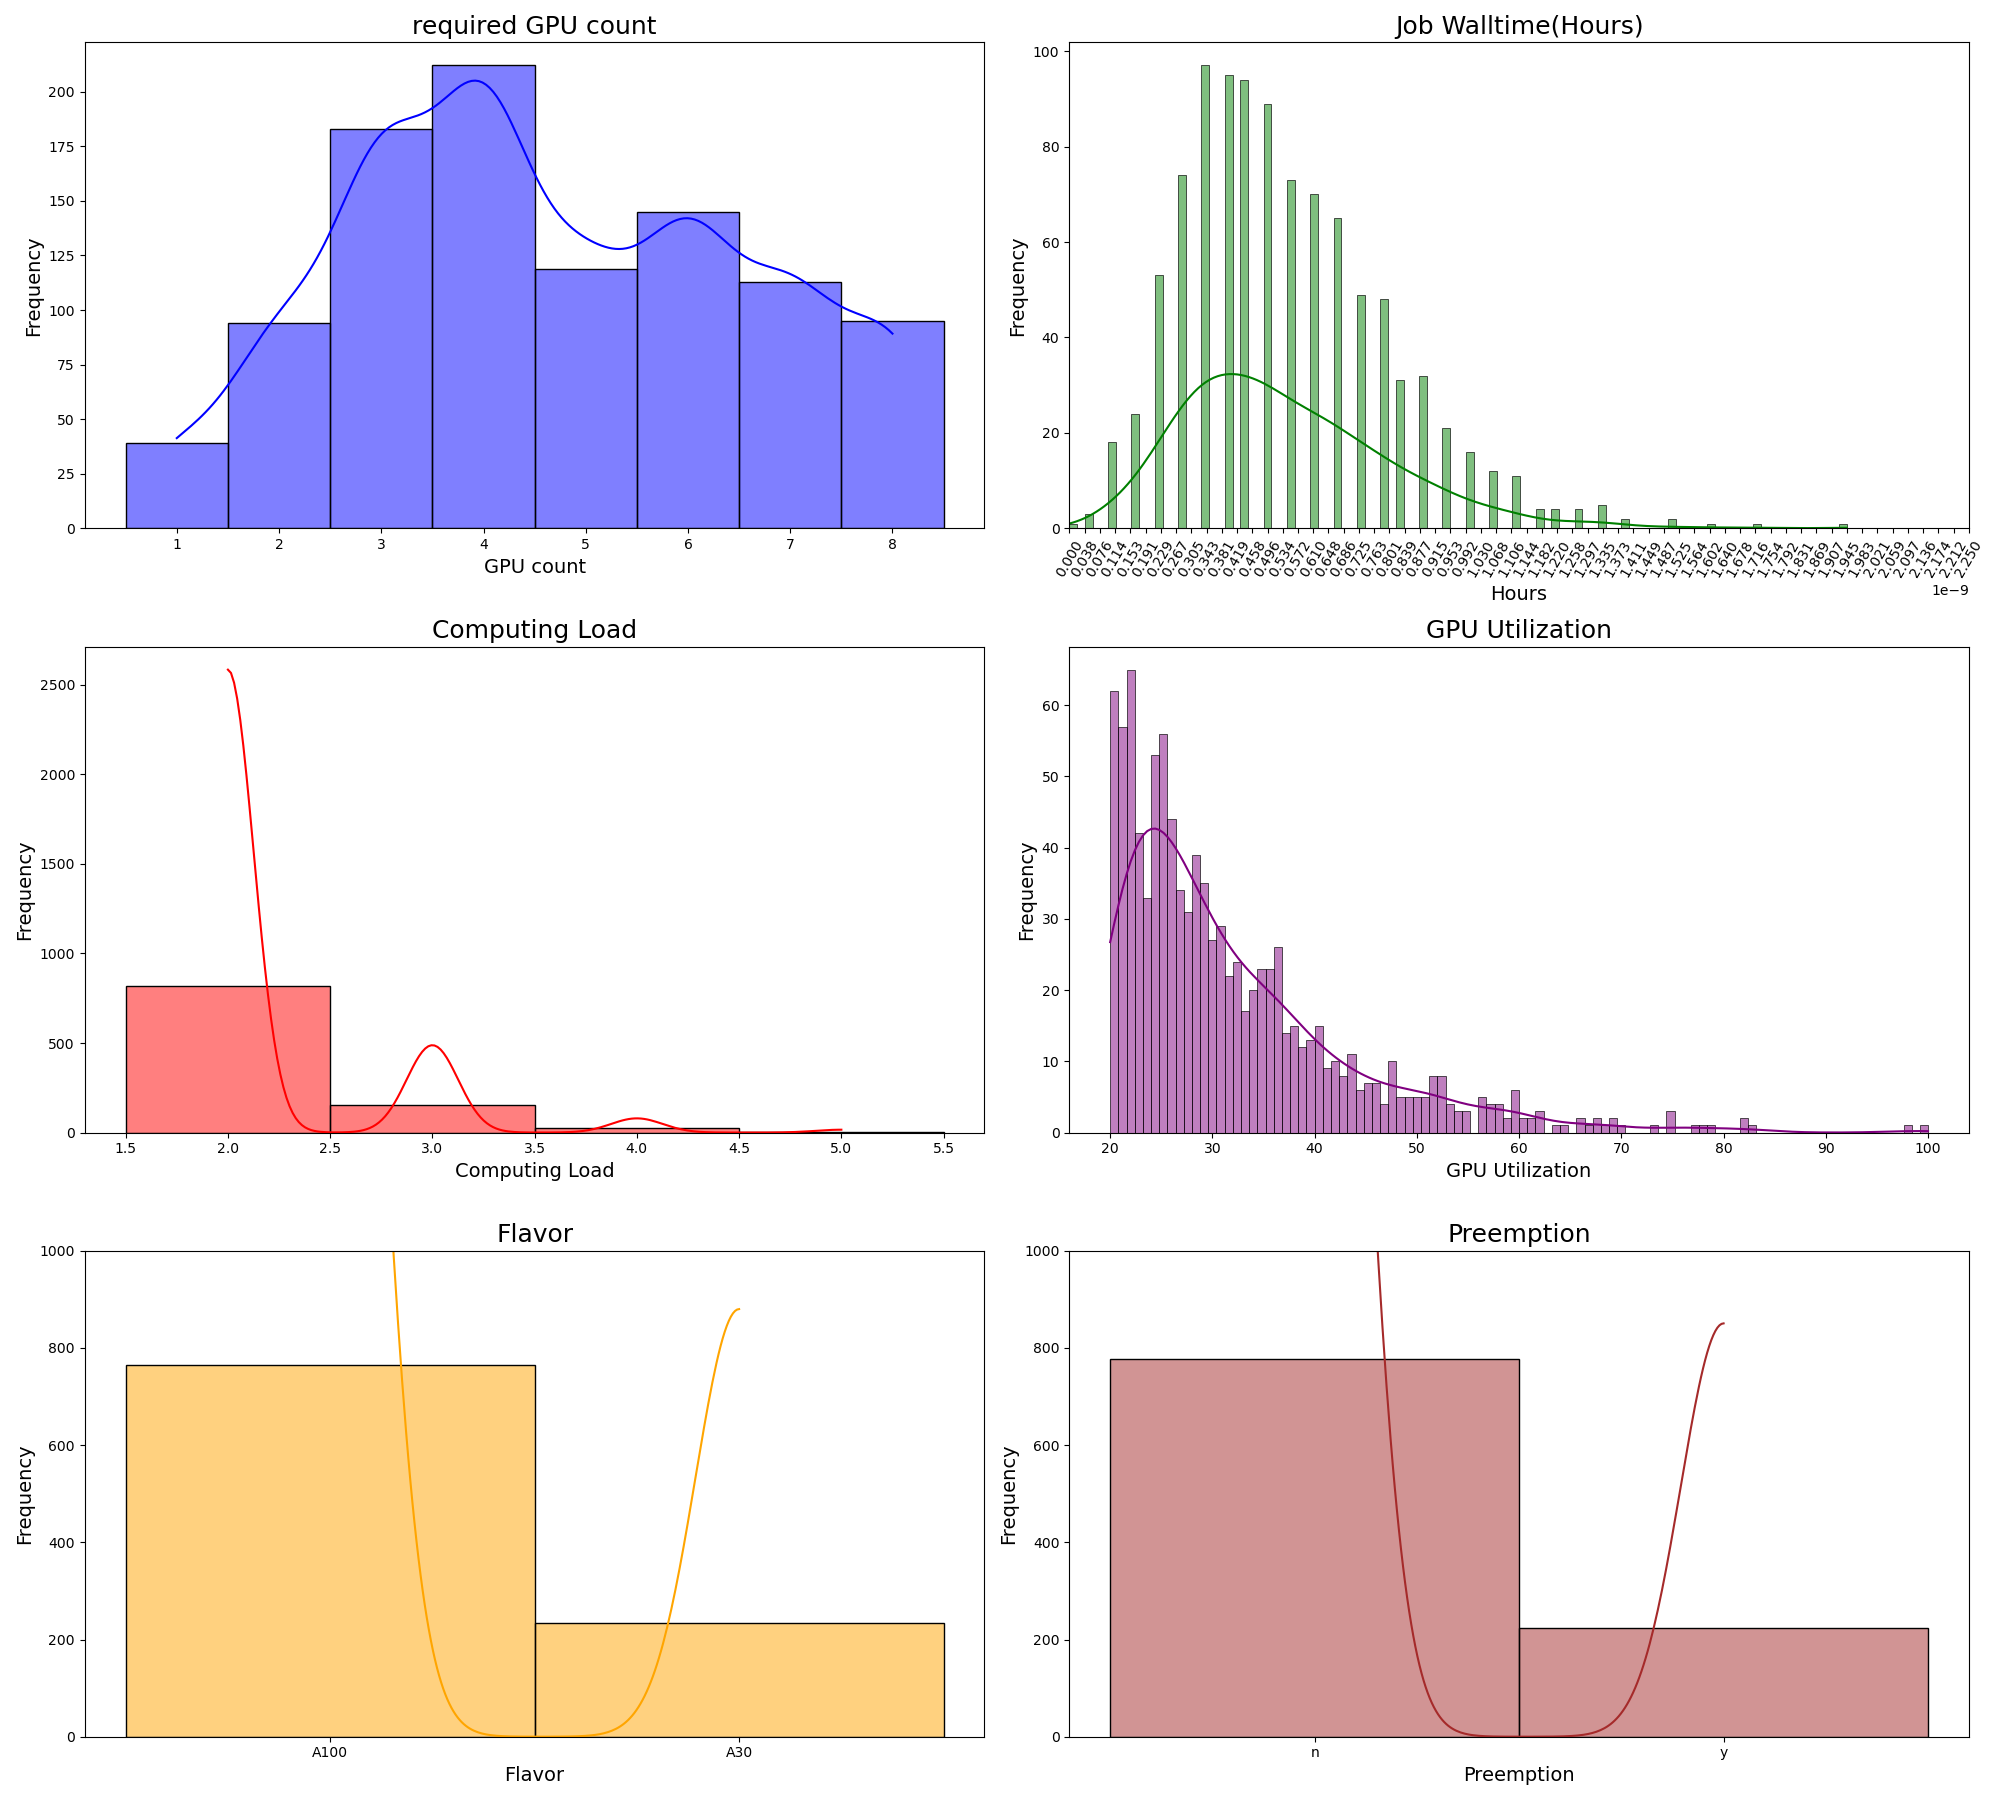

The file beside this chart, header and first rows:
pod_name, pod_type, project, namespace, user_team, start, finish, count, time_diff, computing_load, gpu_utilization, flavor, preemption
run-pipeline-gpu-msw8c-22860, task, PROJECT_18, ns-7887, TEAM_9, 2024-10-19 15:42:05+00:00, 2024-10-22 03:42:05+00:00, 6, 3600, 2, 20.1, A100, n
run-pipeline-gpu-dih4v-14469, task, PROJECT_18, ns-2317, TEAM_5, 2024-11-07 00:41:05+00:00, 2024-11-08 10:01:05+00:00, 3, 2000, 2, 34.36, A30, n
run-pipeline-gpu-1sbxv-32053, task, PROJECT_12, ns-18140, TEAM_5, 2024-10-27 14:19:05+00:00, 2024-10-28 03:39:05+00:00, 4, 800, 2, 25.18, A100, n
run-pipeline-gpu-02nl5-12937, task, PROJECT_13, ns-21292, TEAM_8, 2024-11-05 14:45:05+00:00, 2024-11-08 02:45:05+00:00, 7, 3600, 2, 22.14, A100, n
run-pipeline-gpu-byczm-27530, task, PROJECT_7, ns-31744, TEAM_1, 2024-11-04 19:02:05+00:00, 2024-11-05 15:02:05+00:00, 5, 1200, 2, 26.3, A100, n
run-pipeline-gpu-va72w-8182, task, PROJECT_8, ns-26807, TEAM_5, 2024-10-19 23:12:05+00:00, 2024-10-22 07:52:05+00:00, 5, 3400, 2, 27.26, A100, n
run-pipeline-gpu-z1n7i-8705, task, PROJECT_16, ns-17762, TEAM_2, 2024-10-22 23:28:05+00:00, 2024-10-24 12:08:05+00:00, 2, 2200, 2, 37.58, A100, y
run-pipeline-gpu-3eyul-26946, task, PROJECT_16, ns-1127, TEAM_4, 2024-10-29 18:25:05+00:00, 2024-10-30 17:45:05+00:00, 6, 1400, 2, 27.58, A100, n
run-pipeline-gpu-0hbva-28240, task, PROJECT_1, ns-28400, TEAM_9, 2024-10-19 19:53:05+00:00, 2024-10-22 07:53:05+00:00, 4, 3600, 2, 20.07, A100, n
run-pipeline-gpu-w1o9t-21476, task, PROJECT_4, ns-17922, TEAM_8, 2024-11-01 14:57:05+00:00, 2024-11-03 06:57:05+00:00, 2, 2400, 2, 21.32, A100, n
run-pipeline-gpu-hlsyn-28029, task, PROJECT_2, ns-20785, TEAM_9, 2024-10-23 09:48:05+00:00, 2024-10-23 23:08:05+00:00, 6, 800, 2, 26.37, A100, n
run-pipeline-gpu-ehlsa-10443, instance, PROJECT_12, ns-13640, TEAM_5, 2024-10-27 15:19:05+00:00, 2024-10-28 17:59:05+00:00, 3, 1600, 2, 35.81, A30, n
run-pipeline-gpu-4821b-18040, task, PROJECT_13, ns-7262, TEAM_3, 2024-11-06 10:48:05+00:00, 2024-11-08 06:08:05+00:00, 7, 2600, 3, 42.3, A100, n
run-pipeline-gpu-lun2a-30731, instance, PROJECT_11, ns-27182, TEAM_2, 2024-10-26 11:55:05+00:00, 2024-10-27 17:55:05+00:00, 4, 1800, 2, 22.15, A100, n
run-pipeline-gpu-peadd-13293, task, PROJECT_11, ns-15026, TEAM_7, 2024-11-10 09:03:05+00:00, 2024-11-12 01:03:05+00:00, 6, 2400, 2, 30.64, A100, n
run-pipeline-gpu-bdtj6-11738, instance, PROJECT_19, ns-3659, TEAM_4, 2024-10-22 20:45:05+00:00, 2024-10-25 02:05:05+00:00, 2, 3200, 3, 57.19, A100, n
run-pipeline-gpu-3isj5-12628, task, PROJECT_7, ns-7679, TEAM_8, 2024-11-08 05:54:05+00:00, 2024-11-09 11:54:05+00:00, 6, 1800, 2, 27.21, A100, y
run-pipeline-gpu-sda52-27837, task, PROJECT_4, ns-11153, TEAM_9, 2024-11-07 19:45:05+00:00, 2024-11-08 22:25:05+00:00, 3, 1600, 2, 25.31, A100, n
run-pipeline-gpu-7imxz-24395, instance, PROJECT_2, ns-3202, TEAM_1, 2024-11-02 12:58:05+00:00, 2024-11-04 01:38:05+00:00, 6, 2200, 2, 29.05, A100, n
run-pipeline-gpu-evbx7-24828, instance, PROJECT_14, ns-31805, TEAM_5, 2024-10-26 09:22:05+00:00, 2024-10-28 21:22:05+00:00, 1, 3600, 2, 27.75, A100, n
run-pipeline-gpu-7yfzi-29478, task, PROJECT_15, ns-16633, TEAM_6, 2024-10-28 04:17:05+00:00, 2024-10-29 00:17:05+00:00, 6, 1200, 3, 46.74, A100, n
run-pipeline-gpu-36u4a-348, task, PROJECT_2, ns-12306, TEAM_6, 2024-10-20 21:43:05+00:00, 2024-10-22 20:23:05+00:00, 7, 2800, 3, 45.99, A100, y
run-pipeline-gpu-9hj1m-17860, task, PROJECT_16, ns-29171, TEAM_4, 2024-10-25 21:41:05+00:00, 2024-10-27 00:21:05+00:00, 3, 1600, 2, 34.91, A30, n
run-pipeline-gpu-l5cef-28942, instance, PROJECT_2, ns-23234, TEAM_9, 2024-11-04 08:29:05+00:00, 2024-11-05 21:09:05+00:00, 7, 2200, 2, 34.62, A100, n
run-pipeline-gpu-chh6x-21926, task, PROJECT_5, ns-5224, TEAM_4, 2024-10-30 15:51:05+00:00, 2024-10-31 15:11:05+00:00, 8, 1400, 2, 30.76, A100, n
run-pipeline-gpu-moslx-30435, instance, PROJECT_7, ns-32686, TEAM_10, 2024-10-30 06:51:05+00:00, 2024-10-31 19:31:05+00:00, 5, 2200, 2, 25.18, A100, n
run-pipeline-gpu-v0dcm-20540, task, PROJECT_4, ns-28042, TEAM_1, 2024-11-05 13:34:05+00:00, 2024-11-06 16:14:05+00:00, 5, 1600, 2, 33.6, A100, y
run-pipeline-gpu-fl52l-15811, task, PROJECT_7, ns-28368, TEAM_2, 2024-10-28 09:24:05+00:00, 2024-10-30 04:44:05+00:00, 7, 2600, 2, 20.43, A100, y
run-pipeline-gpu-o3rp2-30335, task, PROJECT_18, ns-18396, TEAM_10, 2024-11-01 15:37:05+00:00, 2024-11-02 18:17:05+00:00, 1, 1600, 2, 33.73, A100, y
run-pipeline-gpu-s8hwx-21086, instance, PROJECT_16, ns-26358, TEAM_8, 2024-10-24 17:57:05+00:00, 2024-10-25 20:37:05+00:00, 3, 1600, 2, 34, A30, n
run-pipeline-gpu-svh38-28870, task, PROJECT_13, ns-24450, TEAM_2, 2024-10-31 09:25:05+00:00, 2024-11-02 14:45:05+00:00, 5, 3200, 3, 48.25, A100, n
run-pipeline-gpu-4rzmb-4641, instance, PROJECT_4, ns-12594, TEAM_4, 2024-10-27 11:44:05+00:00, 2024-10-28 17:44:05+00:00, 6, 1800, 2, 23.44, A100, n
run-pipeline-gpu-l6x7r-26067, task, PROJECT_1, ns-23000, TEAM_8, 2024-10-30 19:39:05+00:00, 2024-10-31 02:19:05+00:00, 7, 400, 2, 33.02, A100, n
run-pipeline-gpu-ivfn1-32621, task, PROJECT_14, ns-10639, TEAM_2, 2024-10-31 02:42:05+00:00, 2024-10-31 19:22:05+00:00, 8, 1000, 2, 28.54, A100, n
run-pipeline-gpu-q8ug6-26925, task, PROJECT_15, ns-23623, TEAM_4, 2024-10-22 20:20:05+00:00, 2024-10-25 05:00:05+00:00, 3, 3400, 2, 32.26, A30, n
run-pipeline-gpu-l88fq-12036, task, PROJECT_12, ns-26886, TEAM_6, 2024-10-26 12:31:05+00:00, 2024-10-28 01:11:05+00:00, 5, 2200, 2, 21.09, A100, n
run-pipeline-gpu-y2hhd-5299, task, PROJECT_7, ns-5717, TEAM_7, 2024-11-10 14:54:05+00:00, 2024-11-12 00:14:05+00:00, 3, 2000, 2, 36.04, A100, n
run-pipeline-gpu-trq1d-17093, task, PROJECT_18, ns-1201, TEAM_9, 2024-11-08 14:06:05+00:00, 2024-11-10 02:46:05+00:00, 4, 2200, 2, 21.44, A30, y
run-pipeline-gpu-me6by-24942, task, PROJECT_1, ns-21244, TEAM_9, 2024-10-23 23:31:05+00:00, 2024-10-24 19:31:05+00:00, 2, 1200, 2, 27.65, A100, n
run-pipeline-gpu-pq4et-9625, task, PROJECT_15, ns-5695, TEAM_4, 2024-10-30 10:34:05+00:00, 2024-11-01 02:34:05+00:00, 4, 2400, 2, 20.33, A30, n
run-pipeline-gpu-1z4lh-5032, task, PROJECT_11, ns-25917, TEAM_4, 2024-11-05 06:47:05+00:00, 2024-11-06 06:07:05+00:00, 6, 1400, 2, 20.63, A100, n
run-pipeline-gpu-qawve-31918, task, PROJECT_18, ns-424, TEAM_9, 2024-11-01 13:37:05+00:00, 2024-11-02 12:57:05+00:00, 6, 1400, 2, 21.44, A100, n
run-pipeline-gpu-6zodv-20027, task, PROJECT_18, ns-1014, TEAM_5, 2024-11-05 01:16:05+00:00, 2024-11-07 06:36:05+00:00, 4, 3200, 3, 42.03, A100, n
run-pipeline-gpu-1l17u-484, task, PROJECT_11, ns-11299, TEAM_1, 2024-10-27 23:53:05+00:00, 2024-10-29 12:33:05+00:00, 8, 2200, 3, 51.49, A100, n
run-pipeline-gpu-wbw0n-8493, task, PROJECT_19, ns-26865, TEAM_4, 2024-10-31 09:22:05+00:00, 2024-11-01 08:42:05+00:00, 5, 1400, 2, 23.25, A100, y
run-pipeline-gpu-det2v-15238, task, PROJECT_6, ns-6231, TEAM_1, 2024-10-22 00:11:05+00:00, 2024-10-22 23:31:05+00:00, 6, 1400, 2, 34.09, A100, n
run-pipeline-gpu-lun4r-10106, task, PROJECT_3, ns-18238, TEAM_3, 2024-11-01 03:08:05+00:00, 2024-11-02 09:08:05+00:00, 6, 1800, 2, 25.22, A100, n
run-pipeline-gpu-gwb67-17723, task, PROJECT_4, ns-7118, TEAM_1, 2024-10-28 03:48:05+00:00, 2024-10-29 06:28:05+00:00, 7, 1600, 2, 24.86, A100, n
run-pipeline-gpu-2hokb-2097, task, PROJECT_1, ns-27844, TEAM_4, 2024-10-30 00:06:05+00:00, 2024-11-01 15:26:05+00:00, 6, 3800, 3, 42.6, A100, n
run-pipeline-gpu-n8r78-7741, instance, PROJECT_8, ns-8624, TEAM_5, 2024-10-26 09:39:05+00:00, 2024-10-28 18:19:05+00:00, 4, 3400, 2, 37.16, A30, n
run-pipeline-gpu-n9pw4-28356, task, PROJECT_19, ns-8979, TEAM_2, 2024-10-24 02:03:05+00:00, 2024-10-25 04:43:05+00:00, 8, 1600, 2, 27.59, A100, n
run-pipeline-gpu-405g6-12489, task, PROJECT_17, ns-11950, TEAM_3, 2024-10-28 16:11:05+00:00, 2024-10-29 08:51:05+00:00, 3, 1000, 4, 64.62, A30, n
run-pipeline-gpu-beyzj-20122, task, PROJECT_11, ns-9085, TEAM_3, 2024-10-20 06:01:05+00:00, 2024-10-21 22:01:05+00:00, 3, 2400, 2, 23.08, A100, n
run-pipeline-gpu-nxvdz-1751, task, PROJECT_17, ns-6716, TEAM_9, 2024-10-20 18:36:05+00:00, 2024-10-21 17:56:05+00:00, 7, 1400, 2, 27.13, A100, n
run-pipeline-gpu-n4idy-1511, task, PROJECT_7, ns-12902, TEAM_9, 2024-11-07 19:25:05+00:00, 2024-11-09 04:45:05+00:00, 4, 2000, 4, 74.78, A30, n
run-pipeline-gpu-7o6f2-24588, task, PROJECT_8, ns-12549, TEAM_1, 2024-10-24 03:04:05+00:00, 2024-10-26 18:24:05+00:00, 6, 3800, 2, 24.25, A100, n
run-pipeline-gpu-awwdv-13245, task, PROJECT_8, ns-13785, TEAM_2, 2024-10-22 03:03:05+00:00, 2024-10-22 23:03:05+00:00, 6, 1200, 2, 25.37, A100, n
run-pipeline-gpu-i43vu-7406, task, PROJECT_6, ns-13465, TEAM_7, 2024-11-10 00:57:05+00:00, 2024-11-11 06:57:05+00:00, 3, 1800, 3, 43.58, A30, n
run-pipeline-gpu-jlgzf-21860, instance, PROJECT_7, ns-23388, TEAM_6, 2024-10-22 19:37:05+00:00, 2024-10-24 04:57:05+00:00, 1, 2000, 3, 40.56, A30, n
run-pipeline-gpu-zolxs-13143, task, PROJECT_1, ns-27754, TEAM_10, 2024-11-04 17:40:05+00:00, 2024-11-05 07:00:05+00:00, 4, 800, 2, 24.8, A30, y
... 940 more rows
